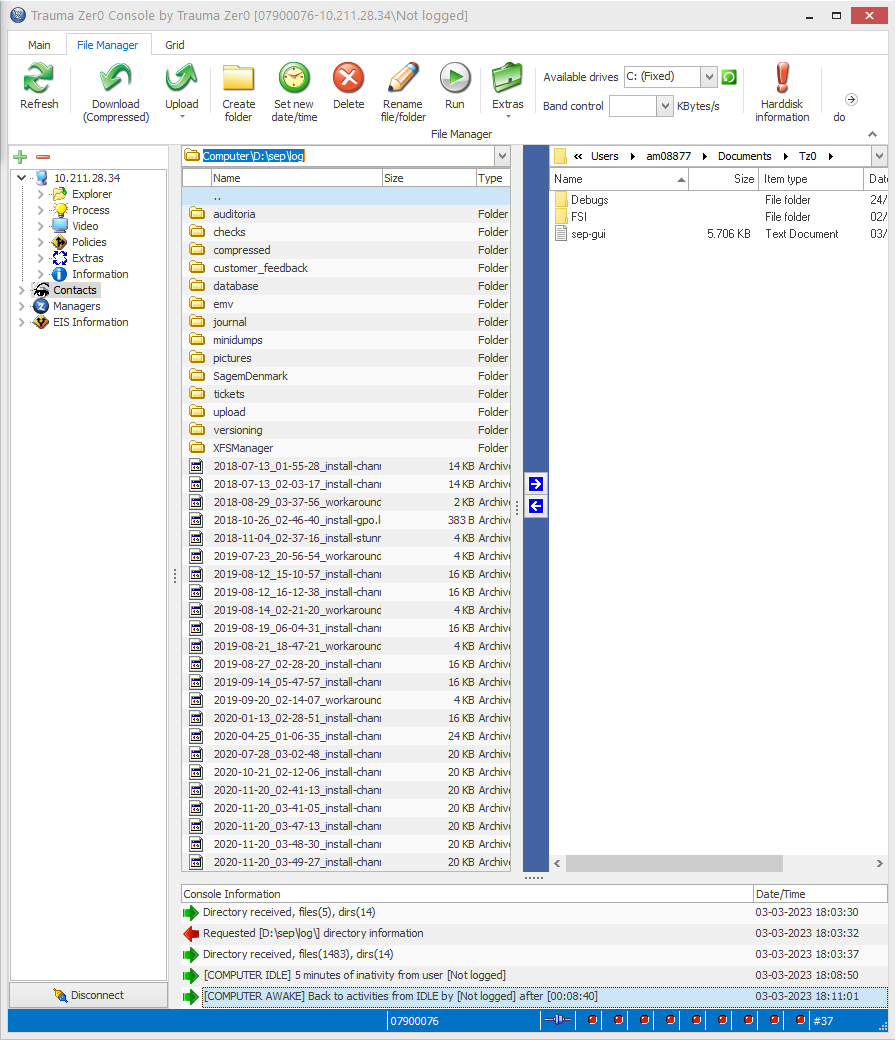
Task: Robotic Enterprise Framework
Workflow: Trauma0_AguardarDownloadArquivo

Step 1: Use Application: Trauma Zer0 Console by Trauma Zer0 [[number redacted]\Not logged] on the element in window 'Trauma Zer0 Console by Trauma Zer0*' (tz0console.exe)

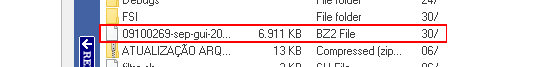
Step 2: find the list item '{0}' in window 'Explorer'